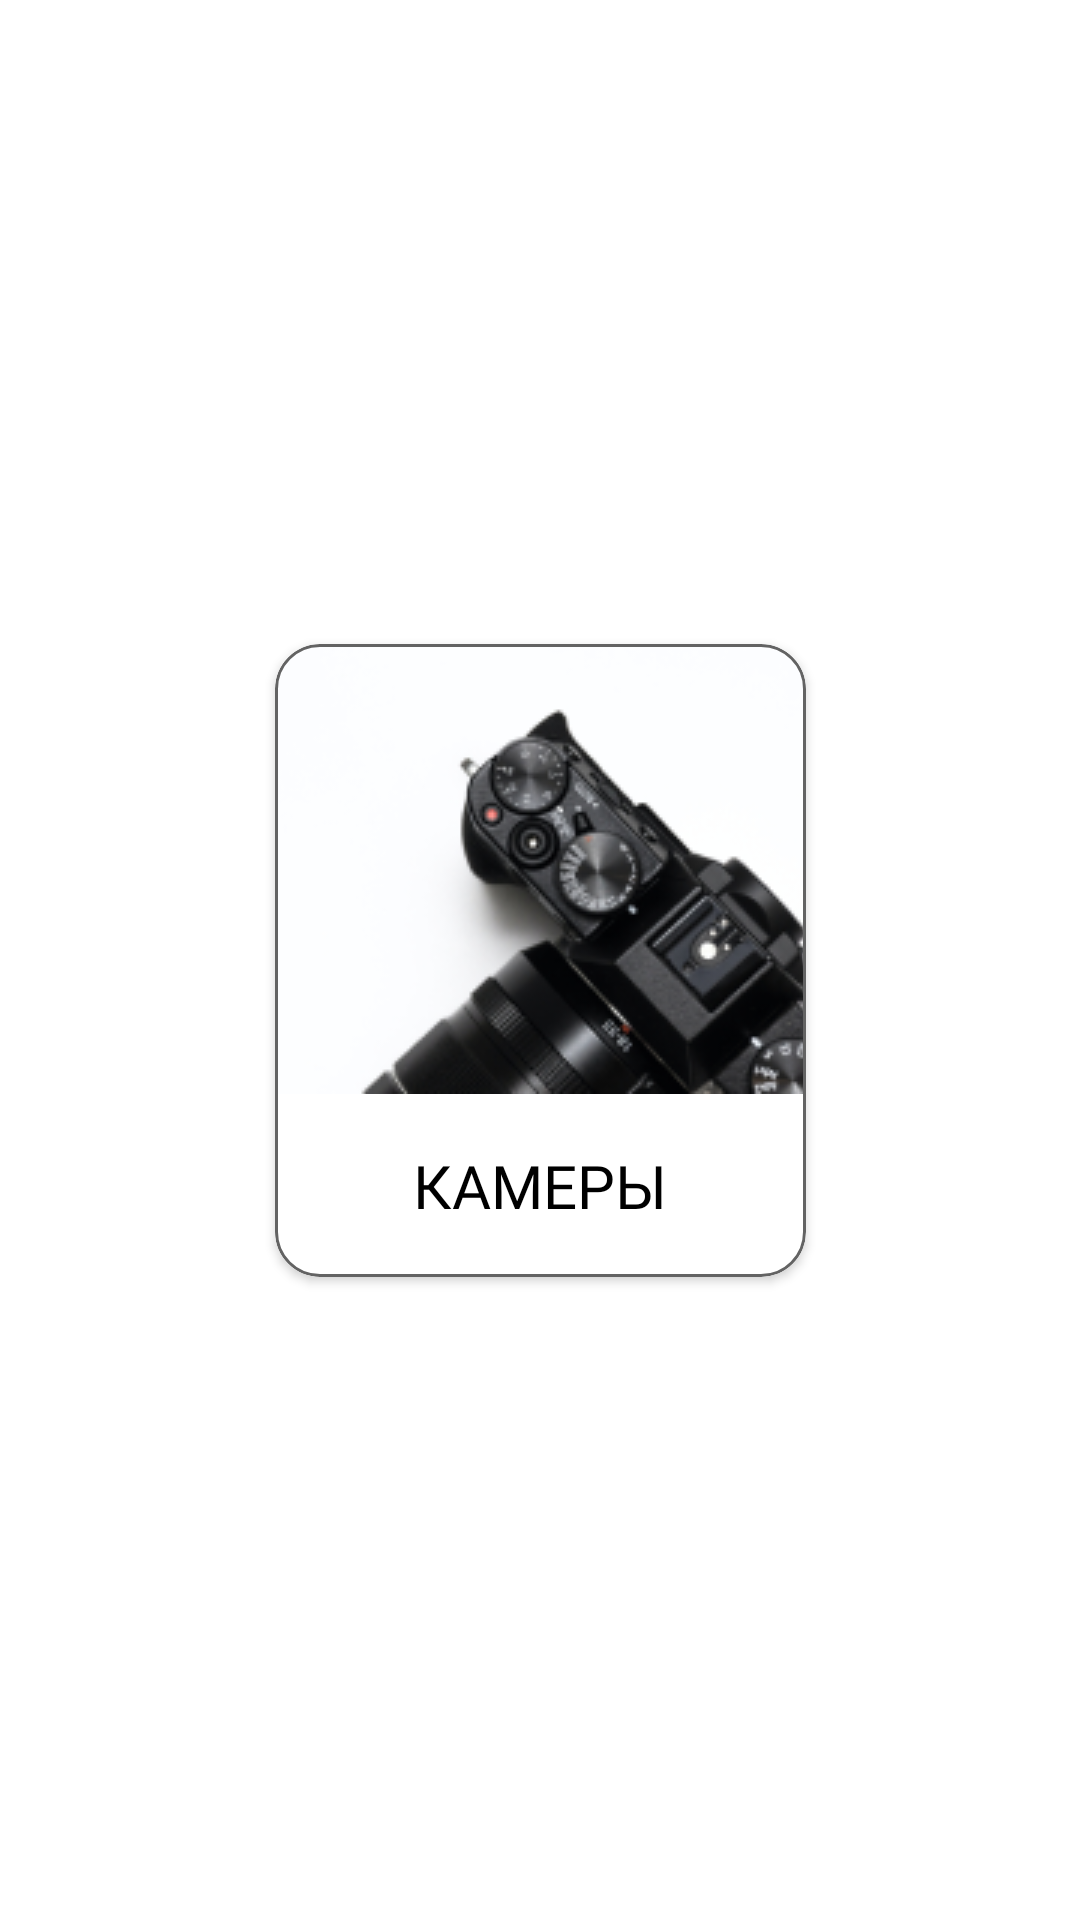

Layout XML and referenced resources for this Android screen:
<!-- AndroidManifest.xml: application theme Theme.MyMobileProject -->
<!-- res/layout/category_item.xml -->
<?xml version="1.0" encoding="utf-8"?>
<androidx.constraintlayout.widget.ConstraintLayout xmlns:android="http://schemas.android.com/apk/res/android"
    xmlns:app="http://schemas.android.com/apk/res-auto"
    xmlns:tools="http://schemas.android.com/tools"
    android:layout_width="wrap_content"
    android:layout_height="wrap_content"
    android:layout_marginRight="20dp"
    android:layout_marginBottom="20dp">

    <androidx.cardview.widget.CardView
        android:id="@+id/cardView"
        android:layout_width="177dp"
        android:layout_height="211dp"
        app:cardCornerRadius="15dp"
        app:layout_constraintBottom_toBottomOf="parent"
        app:layout_constraintEnd_toEndOf="parent"
        app:layout_constraintStart_toStartOf="parent"
        app:layout_constraintTop_toTopOf="parent">

        <LinearLayout
            android:layout_width="match_parent"
            android:layout_height="match_parent"
            android:background="@color/white"
            android:orientation="vertical">

            <ImageView
                android:id="@+id/categoryImage"
                android:layout_width="match_parent"
                android:layout_height="wrap_content"
                app:srcCompat="@drawable/cameras" />

            <TextView
                android:id="@+id/categoryTitle"
                android:layout_width="match_parent"
                android:layout_height="match_parent"
                android:fontFamily="@font/roboto"
                android:gravity="center"
                android:text="@string/cameras"
                android:textColor="@color/black"
                android:textSize="20sp" />

        </LinearLayout>

        <ImageView
            android:id="@+id/object_contouring"
            android:layout_width="match_parent"
            android:layout_height="wrap_content"
            app:srcCompat="@drawable/ic_object_contouring"/>

    </androidx.cardview.widget.CardView>

</androidx.constraintlayout.widget.ConstraintLayout>
<!-- resources referenced by this layout -->
<resources>
  <color name="black">#FF000000</color>
  <color name="white">#FFFFFFFF</color>
  <!-- drawable cameras: png bitmap (drawable, 30558 bytes) -->
  <!-- drawable ic_object_contouring (drawable) -->
  <vector xmlns:android="http://schemas.android.com/apk/res/android"
      android:width="177dp"
      android:height="211dp"
      android:viewportWidth="177"
      android:viewportHeight="211">
    <path
        android:strokeWidth="1"
        android:pathData="M15,0.5L162,0.5A14.5,14.5 0,0 1,176.5 15L176.5,196A14.5,14.5 0,0 1,162 210.5L15,210.5A14.5,14.5 0,0 1,0.5 196L0.5,15A14.5,14.5 0,0 1,15 0.5z"
        android:fillColor="#00000000"
        android:strokeColor="#636363"/>
  </vector>
  <string name="cameras">КАМЕРЫ</string>
  <style name="Theme.MyMobileProject" parent="Theme.MaterialComponents.DayNight.NoActionBar">
          
          <item name="colorPrimary">@color/purple_500</item>
          <item name="colorPrimaryVariant">@color/purple_700</item>
          <item name="colorOnPrimary">@color/white</item>
          
          <item name="colorSecondary">@color/teal_200</item>
          <item name="colorSecondaryVariant">@color/teal_700</item>
          <item name="colorOnSecondary">@color/black</item>
          
          <item name="android:statusBarColor" tools:targetApi="l">?attr/colorPrimaryVariant</item>
          
  
          <item name="windowNoTitle">true</item>
          <item name="android:windowFullscreen">true</item>
      </style>
  <color name="purple_500">#FF6200EE</color>
  <color name="purple_700">#FF3700B3</color>
  <color name="teal_200">#FF03DAC5</color>
  <color name="teal_700">#FF018786</color>
</resources>
